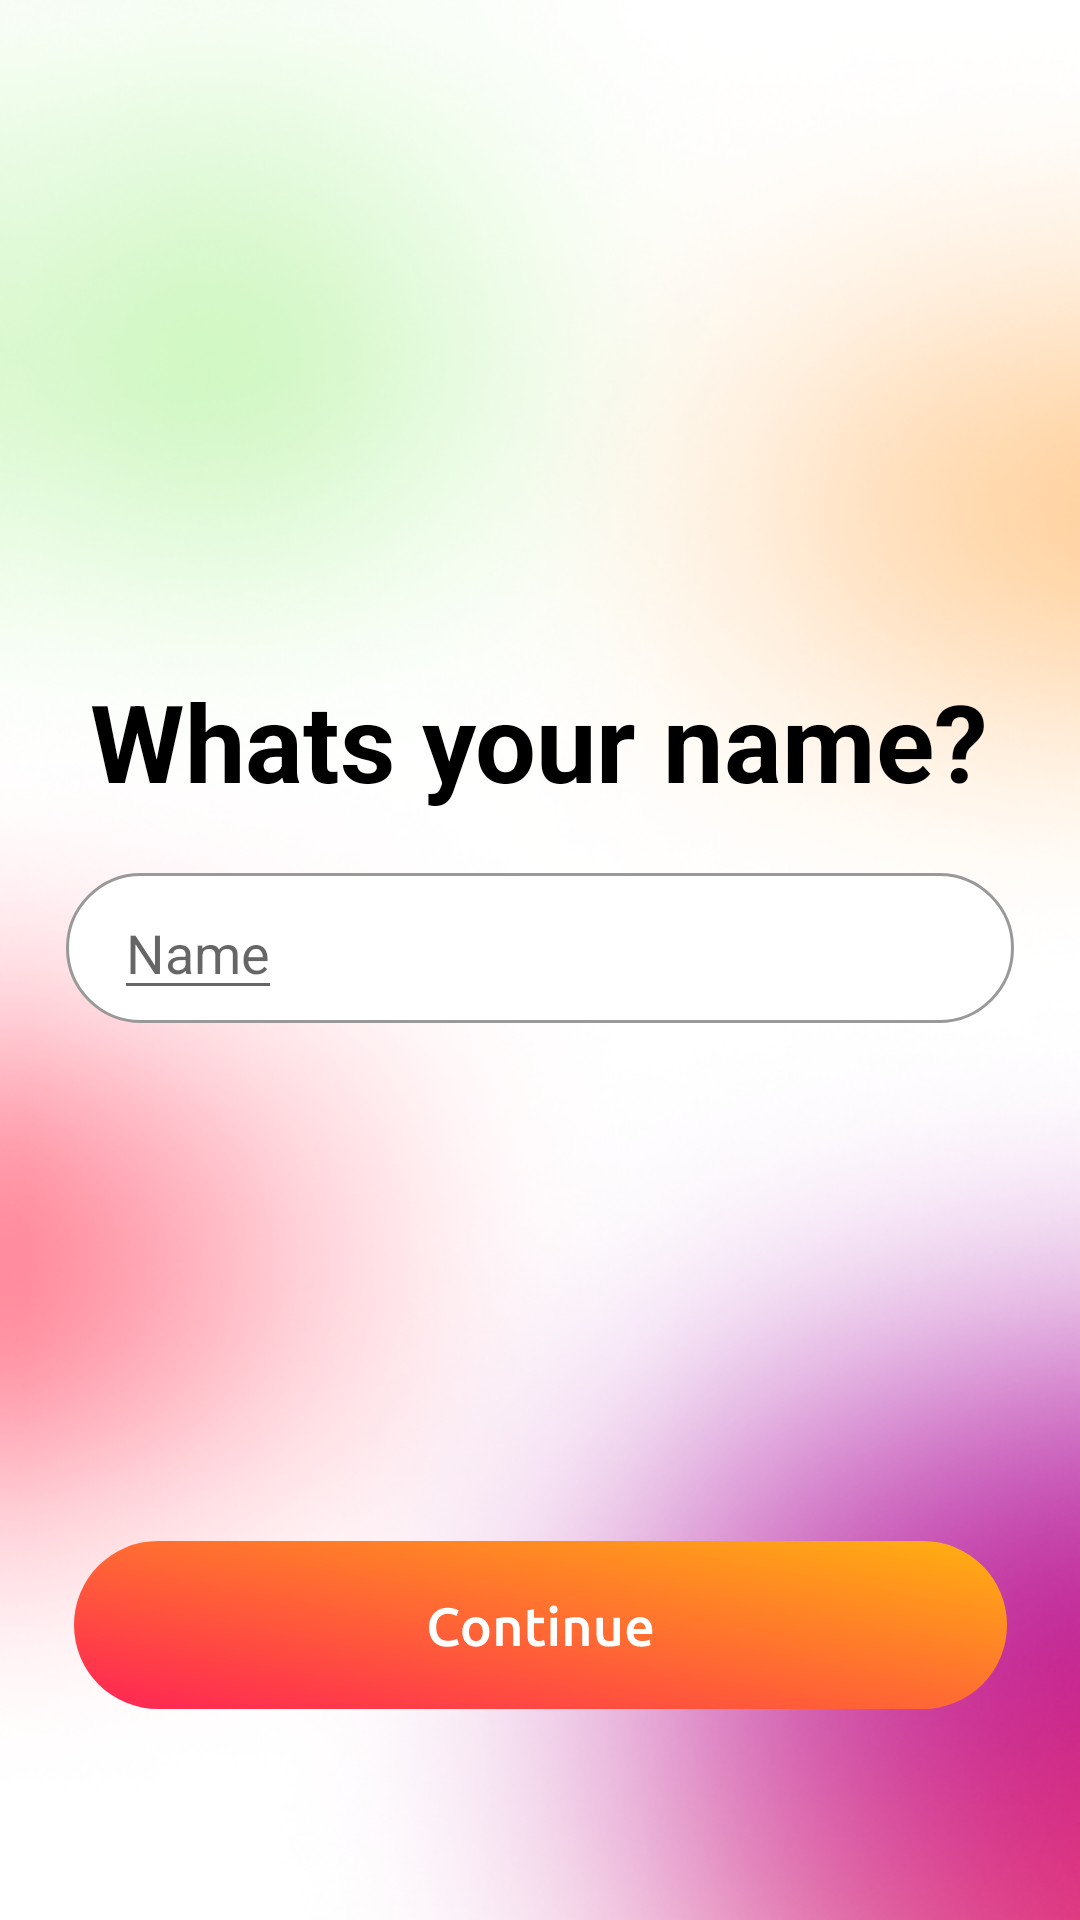

Reconstruct the res/layout file that produces this screen, plus the resources it refers to.
<!-- AndroidManifest.xml: application theme Theme.DatingApp -->
<!-- res/layout/activity_name.xml -->
<?xml version="1.0" encoding="utf-8"?>
<androidx.constraintlayout.widget.ConstraintLayout xmlns:android="http://schemas.android.com/apk/res/android"
    xmlns:app="http://schemas.android.com/apk/res-auto"
    xmlns:tools="http://schemas.android.com/tools"
    android:layout_width="match_parent"
    android:layout_height="match_parent"
    tools:context=".NameActivity"
    android:background="@drawable/ic_bgcolor"
    >

    <ImageButton
        android:id="@+id/backbtn"
        android:layout_width="wrap_content"
        android:layout_height="wrap_content"
        android:layout_marginLeft="16dp"
        android:layout_marginTop="60dp"
        android:background="@null"
        android:src="@drawable/ic_backbutton"
        app:layout_constraintBottom_toBottomOf="parent"
        app:layout_constraintStart_toStartOf="parent"
        app:layout_constraintTop_toTopOf="parent"
        app:layout_constraintVertical_bias="0.0">
    </ImageButton>
    <ImageButton
        android:id="@+id/continuebtn"
        android:layout_width="wrap_content"
        android:layout_height="wrap_content"
        android:layout_alignParentLeft="true"
        android:layout_alignParentTop="true"
        android:background="#00000000"
        android:elevation="10dp"
        android:src="@drawable/ic_btn"
        app:layout_constraintBottom_toBottomOf="parent"
        app:layout_constraintEnd_toEndOf="parent"
        app:layout_constraintStart_toStartOf="parent"
        app:layout_constraintTop_toTopOf="parent"
        app:layout_constraintVertical_bias="0.9"
        tools:ignore="MissingConstraints" />

    <ImageView
        android:id="@+id/email"
        android:layout_width="wrap_content"
        android:layout_height="wrap_content"
        android:src="@drawable/ic_input"
        app:layout_constraintBottom_toBottomOf="parent"
        app:layout_constraintEnd_toEndOf="parent"
        app:layout_constraintStart_toStartOf="parent"
        app:layout_constraintTop_toTopOf="parent"
        app:layout_constraintVertical_bias="0.493"
        tools:ignore="MissingConstraints" />

    <EditText
        android:id="@+id/emailhint"
        android:layout_width="wrap_content"
        android:layout_height="wrap_content"
        android:hint="Name"
        android:layout_marginStart="16dp"
        android:layout_marginEnd="16dp"
        android:maxLength="28"
        app:layout_constraintBottom_toBottomOf="@+id/email"
        app:layout_constraintEnd_toEndOf="@+id/email"
        app:layout_constraintHorizontal_bias="0.0"
        app:layout_constraintStart_toStartOf="@+id/email"
        app:layout_constraintTop_toTopOf="@+id/email"
        tools:ignore="MissingConstraints" />



    <TextView
        android:layout_width="wrap_content"
        android:layout_height="wrap_content"
        android:text="Whats your name?"
        android:textColor="@color/black"
        android:textSize="36sp"
        android:layout_marginBottom="20dp"
        android:textStyle="bold"
        app:layout_constraintBottom_toTopOf="@+id/email"
        app:layout_constraintEnd_toEndOf="parent"
        app:layout_constraintHorizontal_bias="0.498"
        app:layout_constraintStart_toStartOf="parent"
        app:layout_constraintTop_toTopOf="parent"
        app:layout_constraintVertical_bias="1.0"
        tools:ignore="MissingConstraints" />



</androidx.constraintlayout.widget.ConstraintLayout>
<!-- resources referenced by this layout -->
<resources>
  <!-- drawable ic_bgcolor: png bitmap (drawable, 235396 bytes) -->
  <!-- drawable ic_btn: vector/xml drawable (drawable, 7096 chars, omitted) -->
  <!-- drawable ic_input (drawable) -->
  <vector xmlns:android="http://schemas.android.com/apk/res/android"
      android:width="316dp"
      android:height="50dp"
      android:viewportWidth="316"
      android:viewportHeight="50">
    <path
        android:strokeWidth="1"
        android:pathData="M25,0.5L291,0.5A24.5,24.5 0,0 1,315.5 25L315.5,25A24.5,24.5 0,0 1,291 49.5L25,49.5A24.5,24.5 0,0 1,0.5 25L0.5,25A24.5,24.5 0,0 1,25 0.5z"
        android:fillColor="#ffffff"
        android:strokeColor="#999999"/>
  </vector>
  <style name="Theme.DatingApp" parent="Theme.MaterialComponents.DayNight.NoActionBar">
          
  
          <item name="colorPrimary">@color/purple_500</item>
          <item name="colorPrimaryVariant">@color/purple_700</item>
          <item name="colorOnPrimary">@color/white</item>
          
          <item name="colorSecondary">@color/teal_200</item>
          <item name="colorSecondaryVariant">@color/teal_700</item>
          <item name="colorOnSecondary">@color/black</item>
          
          <item name="android:statusBarColor" tools:targetApi="l">?attr/colorPrimaryVariant</item>
          
      </style>
  <!-- not gathered from this repository: default colours our renderer supplied (Android Studio template values) -->
  <color name="purple_500">#FF6200EE</color>
  <color name="purple_700">#FF3700B3</color>
  <color name="teal_200">#FF03DAC5</color>
  <color name="teal_700">#FF018786</color>
  <color name="black">#FF000000</color>
  <color name="white">#FFFFFFFF</color>
</resources>
